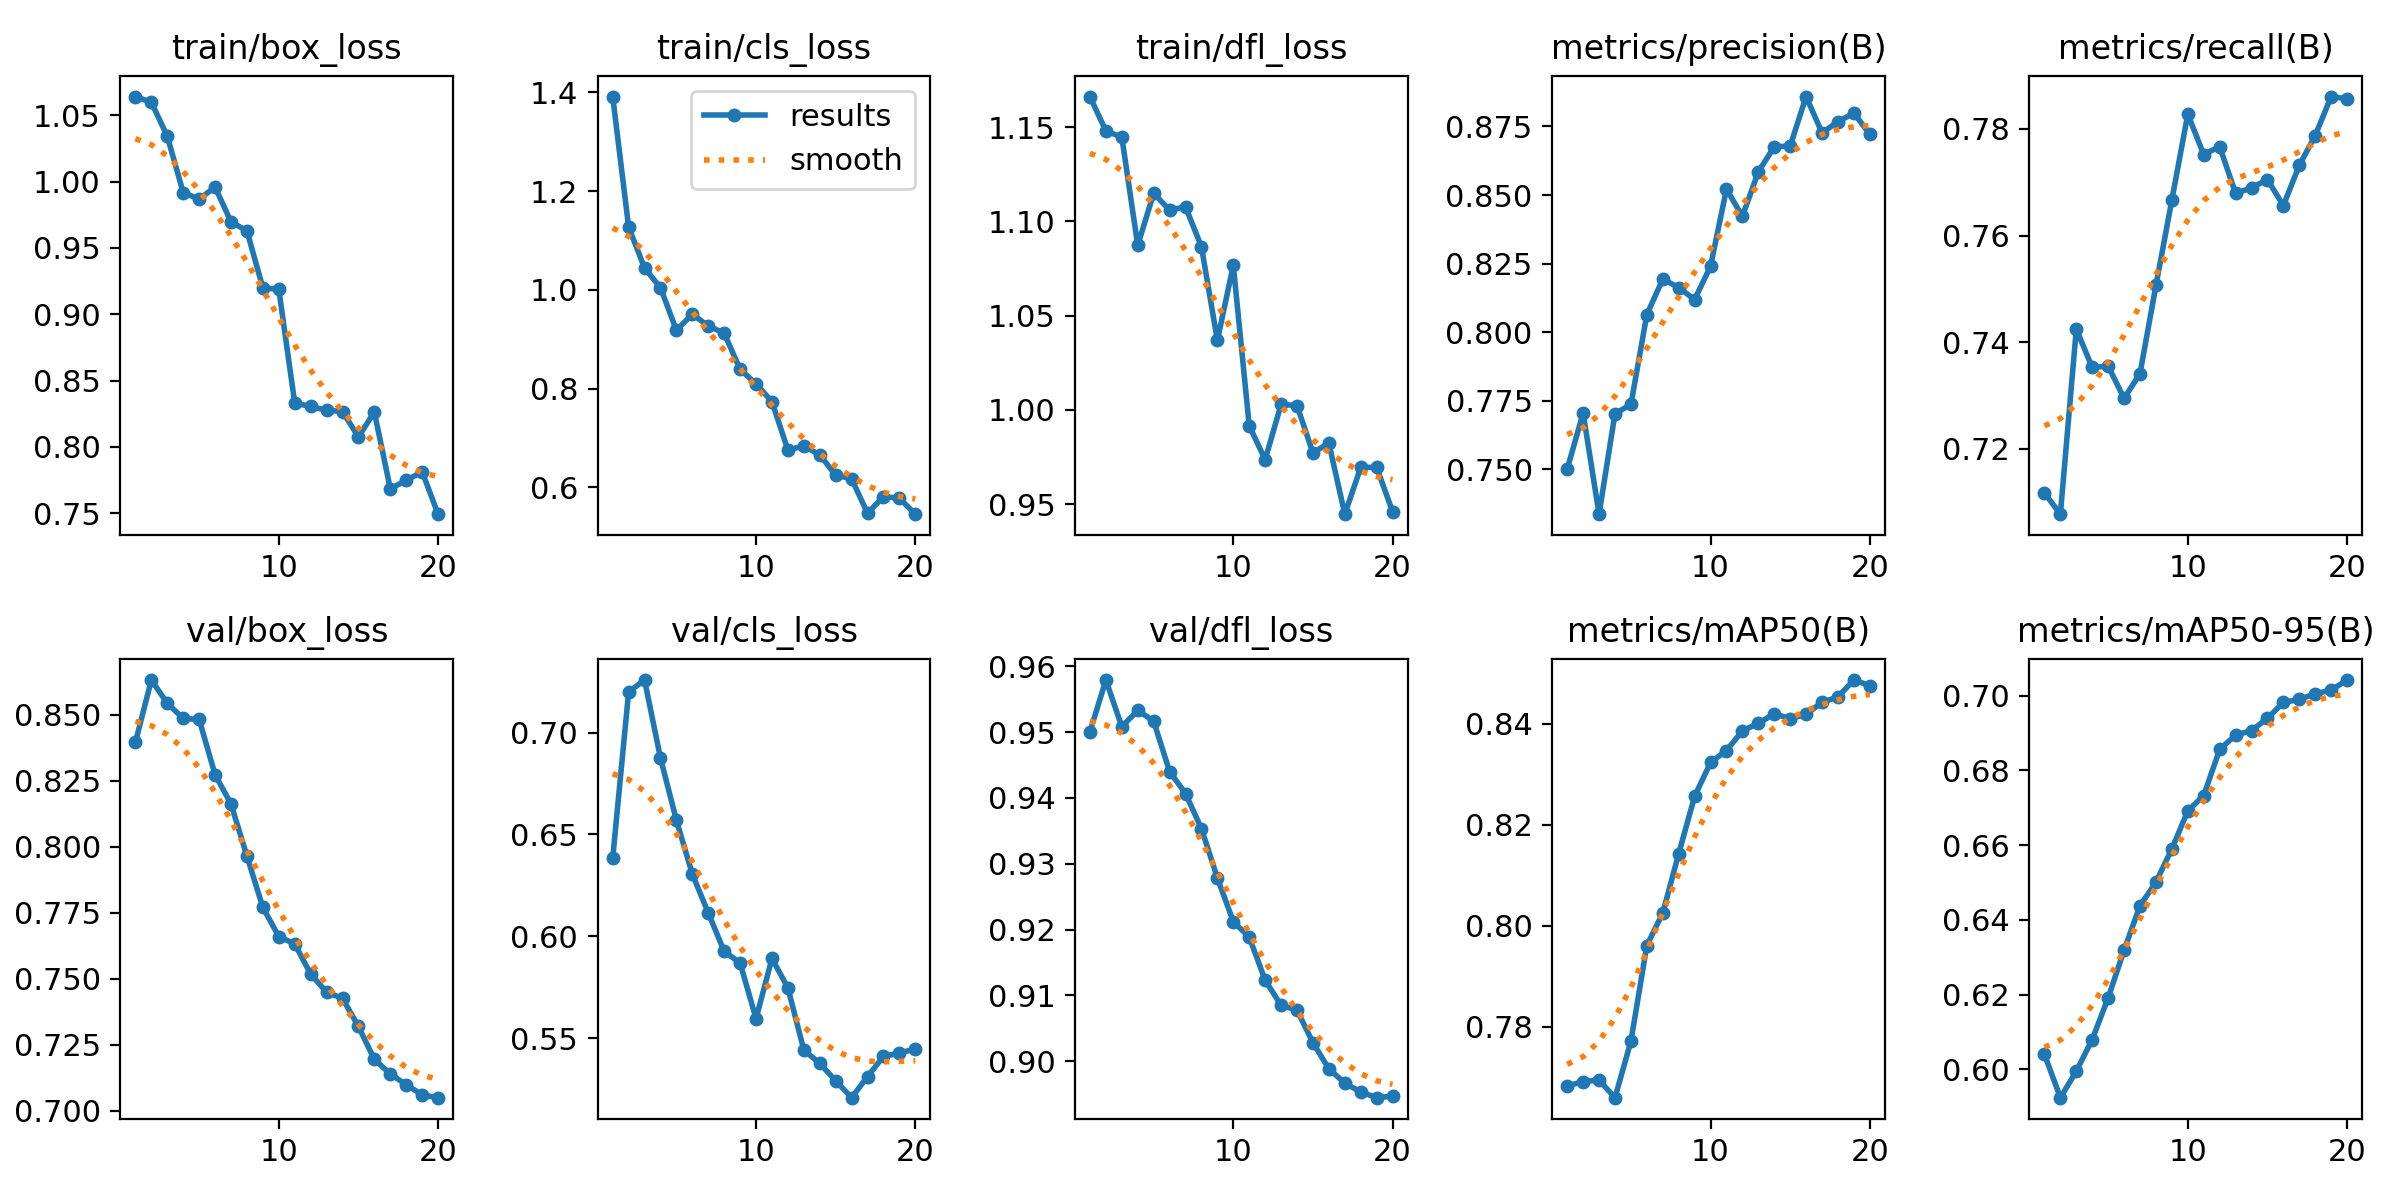

Data behind this chart, as committed beside it:
epoch, time, train/box_loss, train/cls_loss, train/dfl_loss, metrics/precision(B), metrics/recall(B), metrics/mAP50(B), metrics/mAP50-95(B), val/box_loss, val/cls_loss, val/dfl_loss, lr/pg0, lr/pg1, lr/pg2
1, 4.228, 1.064, 1.391, 1.166, 0.7501, 0.7118, 0.7682, 0.604, 0.8397, 0.6383, 0.9501, 2.975e-05, 2.975e-05, 2.975e-05
2, 8.044, 1.06, 1.127, 1.148, 0.7705, 0.7078, 0.7691, 0.5924, 0.8632, 0.72, 0.9579, 5.76858e-05, 5.76858e-05, 5.76858e-05
3, 11.77, 1.034, 1.044, 1.145, 0.7337, 0.7425, 0.7694, 0.5995, 0.8544, 0.7258, 0.9508, 8.25586e-05, 8.25586e-05, 8.25586e-05
4, 15.56, 0.9917, 1.004, 1.087, 0.7703, 0.7353, 0.7659, 0.608, 0.8487, 0.6875, 0.9533, 0.0001013, 0.0001013, 0.0001013
5, 19.34, 0.9868, 0.918, 1.115, 0.7737, 0.7355, 0.7771, 0.6191, 0.8483, 0.657, 0.9517, 9.5438e-05, 9.5438e-05, 9.5438e-05
6, 23.05, 0.9959, 0.9506, 1.106, 0.8064, 0.7295, 0.7961, 0.6319, 0.8274, 0.6305, 0.944, 8.95475e-05, 8.95475e-05, 8.95475e-05
7, 26.9, 0.9697, 0.9269, 1.108, 0.8194, 0.7341, 0.8025, 0.6438, 0.8163, 0.6115, 0.9407, 8.3657e-05, 8.3657e-05, 8.3657e-05
8, 30.7, 0.9628, 0.9122, 1.087, 0.8163, 0.7507, 0.8143, 0.6501, 0.7965, 0.5926, 0.9353, 7.77665e-05, 7.77665e-05, 7.77665e-05
9, 34.39, 0.9199, 0.8389, 1.037, 0.8119, 0.7667, 0.8256, 0.659, 0.7771, 0.5869, 0.9278, 7.1876e-05, 7.1876e-05, 7.1876e-05
10, 38.12, 0.9188, 0.8095, 1.077, 0.8241, 0.7827, 0.8324, 0.6692, 0.766, 0.5595, 0.9212, 6.59855e-05, 6.59855e-05, 6.59855e-05
11, 46.38, 0.8329, 0.7736, 0.9915, 0.8522, 0.7752, 0.8347, 0.6733, 0.7633, 0.5891, 0.9188, 6.0095e-05, 6.0095e-05, 6.0095e-05
12, 50.28, 0.8304, 0.6753, 0.9736, 0.8422, 0.7767, 0.8387, 0.6856, 0.7518, 0.5746, 0.9123, 5.42045e-05, 5.42045e-05, 5.42045e-05
13, 54.29, 0.8276, 0.6841, 1.003, 0.8585, 0.7679, 0.8401, 0.6895, 0.745, 0.5441, 0.9085, 4.8314e-05, 4.8314e-05, 4.8314e-05
14, 58.11, 0.8266, 0.6658, 1.002, 0.8676, 0.769, 0.842, 0.6906, 0.7426, 0.5376, 0.9077, 4.24235e-05, 4.24235e-05, 4.24235e-05
15, 62, 0.8075, 0.6247, 0.9772, 0.8679, 0.7705, 0.841, 0.694, 0.732, 0.529, 0.9028, 3.6533e-05, 3.6533e-05, 3.6533e-05
16, 65.92, 0.8262, 0.6174, 0.9823, 0.8859, 0.7656, 0.8419, 0.6982, 0.7195, 0.5207, 0.8988, 3.06425e-05, 3.06425e-05, 3.06425e-05
17, 69.85, 0.7684, 0.5475, 0.9446, 0.8727, 0.7732, 0.8443, 0.699, 0.714, 0.5311, 0.8966, 2.4752e-05, 2.4752e-05, 2.4752e-05
18, 73.83, 0.7747, 0.5814, 0.9694, 0.8768, 0.7787, 0.8454, 0.7005, 0.7099, 0.541, 0.8953, 1.88615e-05, 1.88615e-05, 1.88615e-05
19, 77.73, 0.7812, 0.5779, 0.9695, 0.8799, 0.7861, 0.8487, 0.7015, 0.706, 0.5426, 0.8944, 1.2971e-05, 1.2971e-05, 1.2971e-05
20, 81.74, 0.7492, 0.5457, 0.946, 0.8722, 0.7856, 0.8476, 0.7042, 0.705, 0.5447, 0.8947, 7.0805e-06, 7.0805e-06, 7.0805e-06
